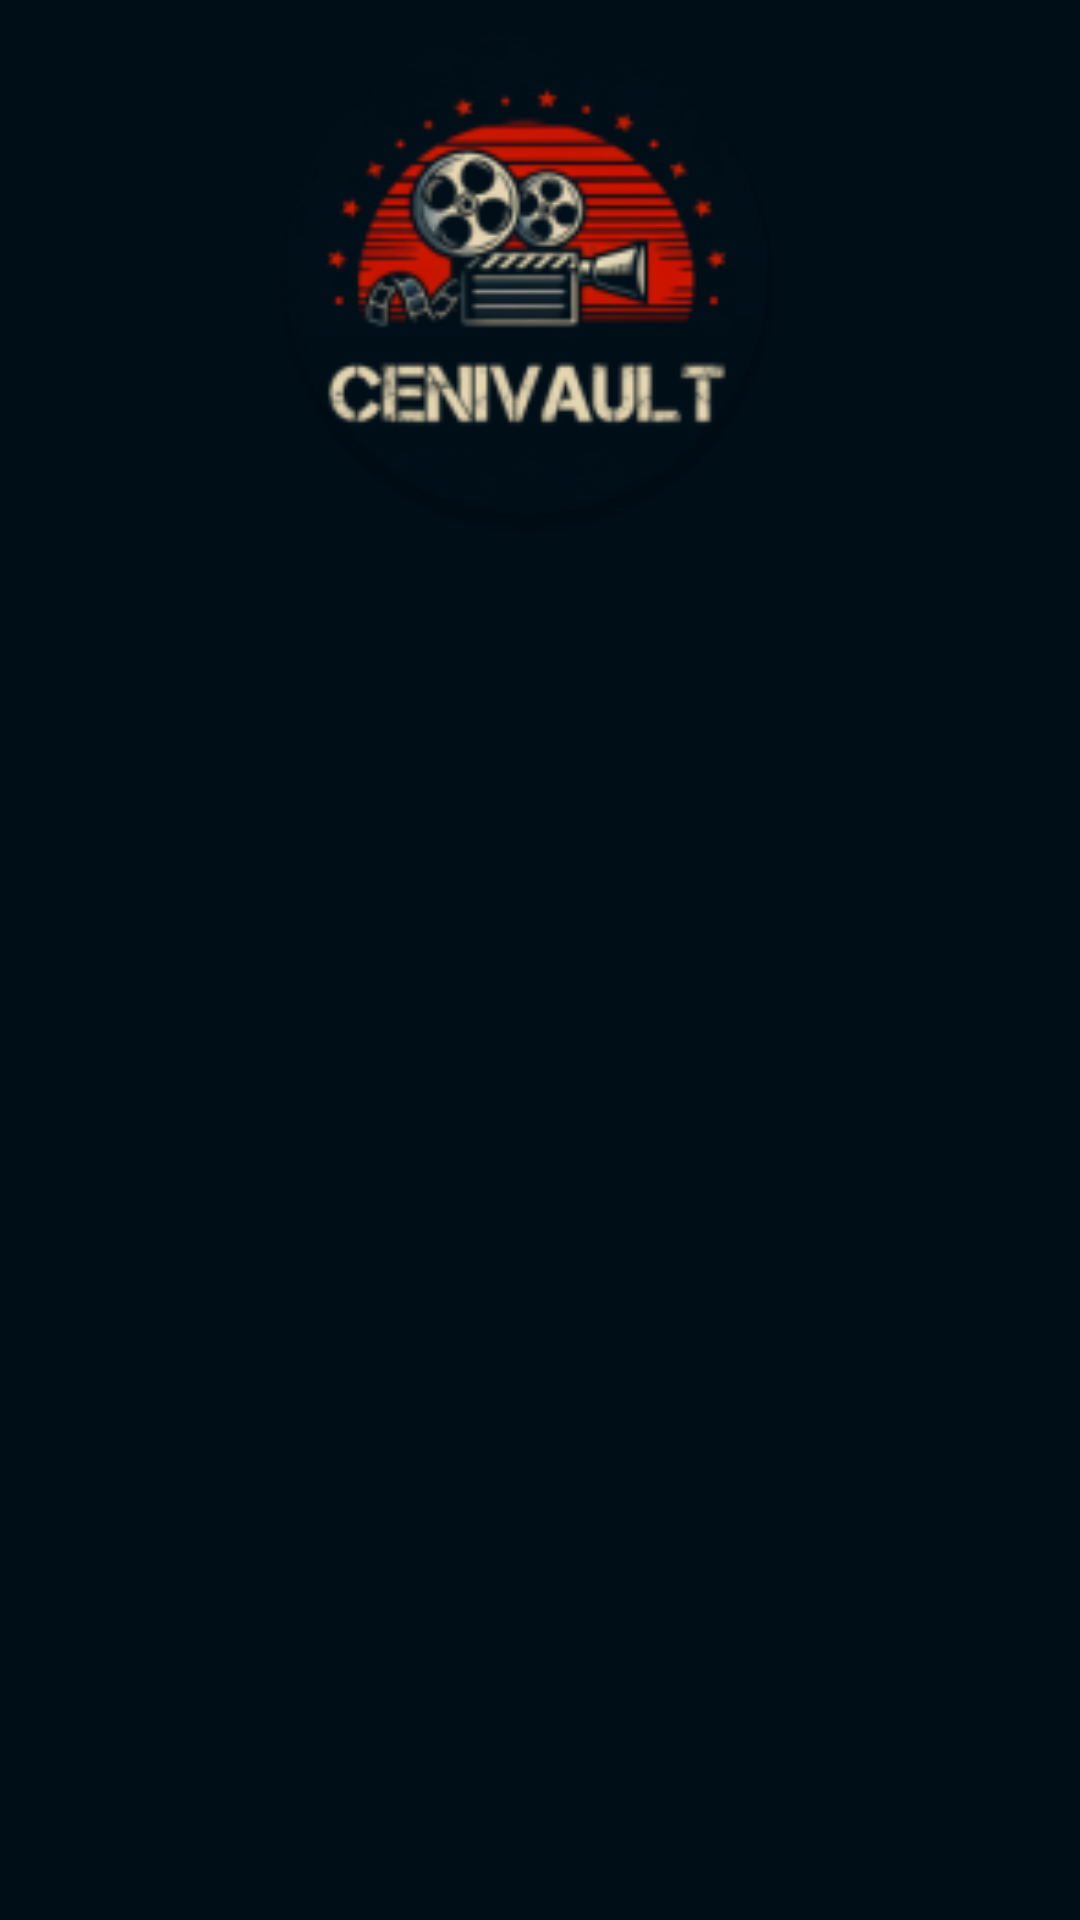

Layout XML and referenced resources for this Android screen:
<!-- AndroidManifest.xml: application theme Theme.CineVault -->
<!-- res/layout/activity_main.xml -->
<?xml version="1.0" encoding="utf-8"?>
<androidx.constraintlayout.widget.ConstraintLayout xmlns:android="http://schemas.android.com/apk/res/android"
    xmlns:app="http://schemas.android.com/apk/res-auto"
    xmlns:tools="http://schemas.android.com/tools"
    android:id="@+id/main"
    android:layout_width="match_parent"
    android:layout_height="match_parent"
    android:background="#000E18"
    tools:context=".MainActivity">

    <Button
        android:id="@+id/AddWatchList"
        android:layout_width="360dp"
        android:layout_height="48dp"
        android:layout_marginTop="242dp"
        android:layout_marginBottom="438dp"
        android:background="@drawable/button_background"
        android:padding="16dp"
        android:text="Add Movies to Watchlist"
        android:textColor="#000000"
        app:layout_constraintBottom_toBottomOf="parent"
        app:layout_constraintEnd_toEndOf="parent"
        app:layout_constraintStart_toStartOf="parent"
        app:layout_constraintTop_toTopOf="parent"
        tools:ignore="MissingConstraints" />

    <Button
        android:id="@+id/WatchList"
        android:layout_width="360dp"
        android:layout_height="48dp"
        android:layout_marginTop="293dp"
        android:layout_marginBottom="387dp"
        android:background="@drawable/button_background"
        android:padding="16dp"
        android:text="WatchList"
        android:textColor="#000000"
        app:layout_constraintBottom_toBottomOf="parent"
        app:layout_constraintEnd_toEndOf="parent"
        app:layout_constraintStart_toStartOf="parent"
        app:layout_constraintTop_toTopOf="parent"
        tools:ignore="MissingConstraints" />

    <Button
        android:id="@+id/Watched"
        android:layout_width="360dp"
        android:layout_height="48dp"
        android:layout_marginTop="344dp"
        android:layout_marginBottom="336dp"
        android:background="@drawable/button_background"
        android:padding="16dp"
        android:text="Watched"
        android:textColor="#000000"
        app:layout_constraintBottom_toBottomOf="parent"
        app:layout_constraintEnd_toEndOf="parent"
        app:layout_constraintStart_toStartOf="parent"
        app:layout_constraintTop_toTopOf="parent"
        tools:ignore="MissingConstraints" />

    <Button
        android:id="@+id/favourites"
        android:layout_width="360dp"
        android:layout_height="48dp"
        android:layout_marginTop="395dp"
        android:layout_marginBottom="285dp"
        android:background="@drawable/button_background"
        android:padding="16dp"
        android:text="Favourites"
        android:textColor="#000000"
        app:layout_constraintBottom_toBottomOf="parent"
        app:layout_constraintEnd_toEndOf="parent"
        app:layout_constraintStart_toStartOf="parent"
        app:layout_constraintTop_toTopOf="parent"
        tools:ignore="MissingConstraints" />

    <ImageView
        android:id="@+id/imageView"
        android:layout_width="306dp"
        android:layout_height="176dp"
        android:layout_marginStart="48dp"
        android:layout_marginTop="49dp"
        android:layout_marginEnd="57dp"
        android:layout_marginBottom="506dp"
        app:layout_constraintBottom_toBottomOf="parent"
        app:layout_constraintEnd_toEndOf="parent"
        app:layout_constraintStart_toStartOf="parent"
        app:layout_constraintTop_toTopOf="parent"
        app:srcCompat="@mipmap/ic_launcher_round" />

</androidx.constraintlayout.widget.ConstraintLayout>
<!-- resources referenced by this layout -->
<resources>
  <!-- drawable button_background (drawable) -->
  <?xml version="1.0" encoding="utf-8"?>
  <shape xmlns:android="http://schemas.android.com/apk/res/android"
      android:shape="rectangle">
      <corners android:radius="8dp" />
      <solid android:color="#C8BC9D" />
  </shape>
  <!-- mipmap ic_launcher_round: webp bitmap (mipmap-hdpi, 5496 bytes) -->
  <style name="Theme.CineVault" parent="Base.Theme.CineVault" />
  <style name="Base.Theme.CineVault" parent="Theme.AppCompat.Light.NoActionBar">
          
          
      </style>
</resources>
